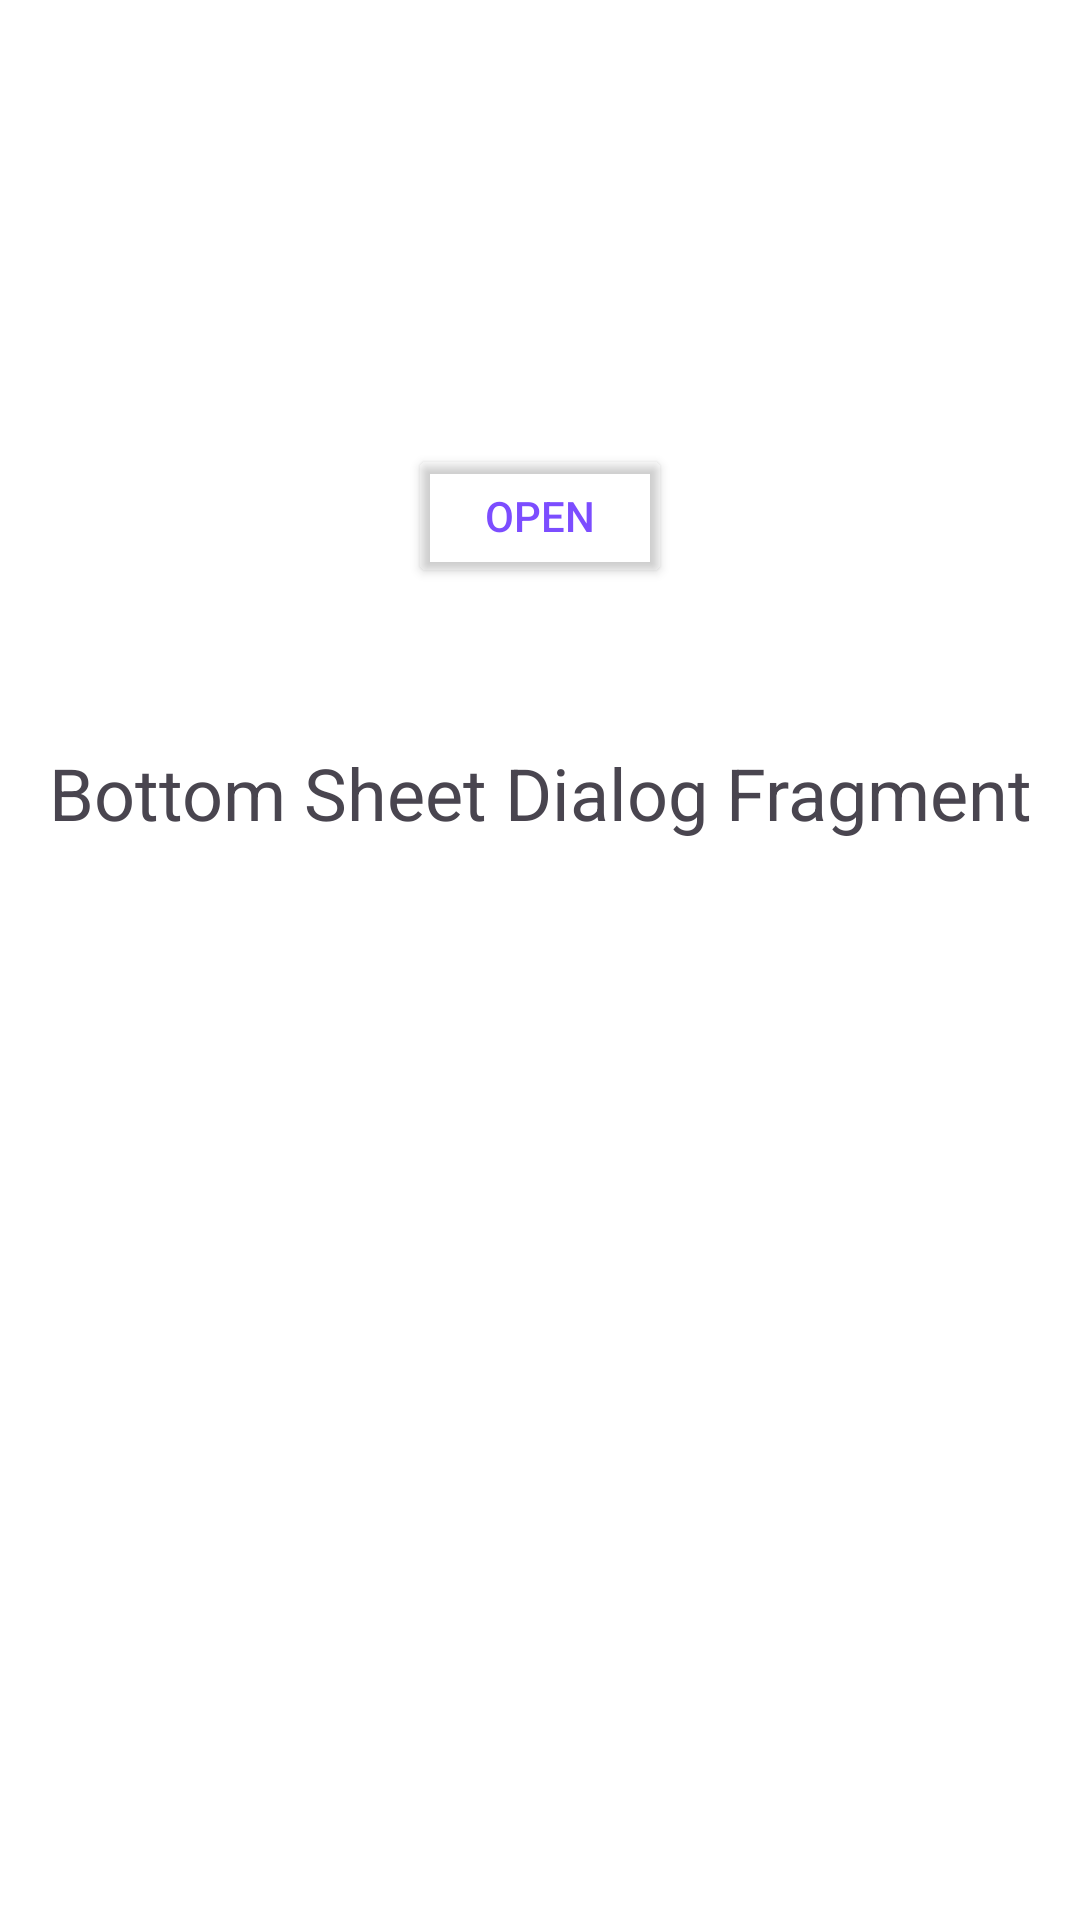

Reconstruct the res/layout file that produces this screen, plus the resources it refers to.
<!-- AndroidManifest.xml: application theme Theme.BottomSheetDialogFragment -->
<!-- res/layout/activity_main.xml -->
<?xml version="1.0" encoding="utf-8"?>
<androidx.constraintlayout.widget.ConstraintLayout xmlns:android="http://schemas.android.com/apk/res/android"
    xmlns:app="http://schemas.android.com/apk/res-auto"
    xmlns:tools="http://schemas.android.com/tools"
    android:layout_width="match_parent"
    android:layout_height="match_parent"
    android:background="@color/white"
    tools:context=".MainActivity">

    <TextView
        android:layout_width="wrap_content"
        android:layout_height="wrap_content"
        android:layout_marginTop="52dp"
        android:text="Bottom Sheet Dialog Fragment"
        android:textSize="24sp"
        app:layout_constraintEnd_toEndOf="parent"
        app:layout_constraintStart_toStartOf="parent"
        app:layout_constraintTop_toBottomOf="@+id/openBtn" />

    <Button
        android:id="@+id/openBtn"
        android:layout_width="wrap_content"
        android:layout_height="wrap_content"
        android:layout_marginTop="148dp"
        android:backgroundTint="#00FF6E40"
        android:text="Open"
        android:textColor="#7C4DFF"
        app:layout_constraintEnd_toEndOf="parent"
        app:layout_constraintStart_toStartOf="parent"
        app:layout_constraintTop_toTopOf="parent"
        app:strokeColor="#7C4DFF"
        app:strokeWidth="2dp" />

</androidx.constraintlayout.widget.ConstraintLayout>
<!-- resources referenced by this layout -->
<resources>
  <style name="Theme.BottomSheetDialogFragment" parent="Base.Theme.BottomSheetDialogFragment" />
  <style name="Base.Theme.BottomSheetDialogFragment" parent="Theme.Material3.DayNight.NoActionBar">
          
          
          <item name="android:statusBarColor">@color/white</item>
          <item name="android:windowLightStatusBar">true</item>
      </style>
  <!-- not gathered from this repository: default colours our renderer supplied (Android Studio template values) -->
  <color name="white">#FFFFFFFF</color>
</resources>
